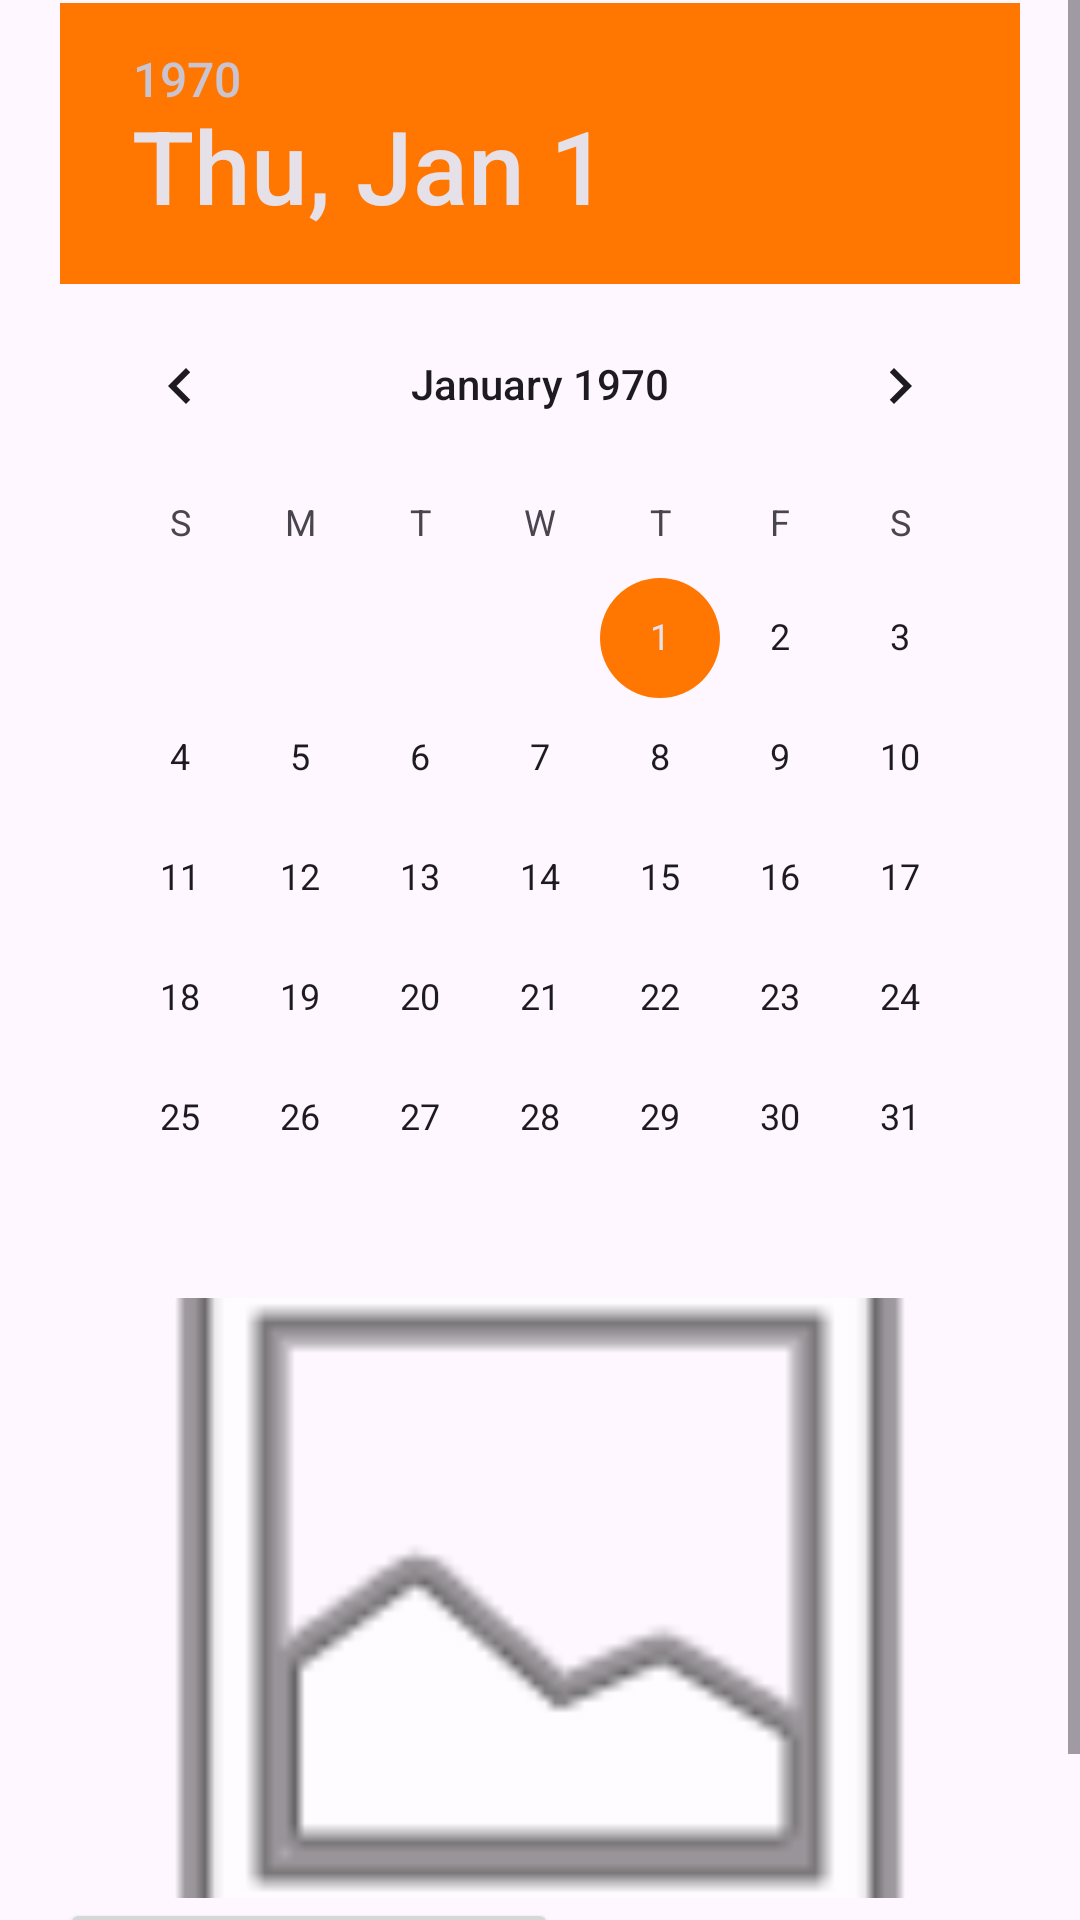

Produce the Android XML layout that renders to this screen, including the resource entries it uses.
<!-- AndroidManifest.xml: application theme Theme.CitiesApp -->
<!-- res/layout/adapter_edit_quadros.xml -->
<?xml version="1.0" encoding="utf-8"?>
<ScrollView
    xmlns:android="http://schemas.android.com/apk/res/android"
    android:layout_width="match_parent"
    android:layout_height="wrap_content">
    <LinearLayout xmlns:android="http://schemas.android.com/apk/res/android"
        android:layout_width="match_parent"
        android:layout_height="wrap_content"
        android:orientation="vertical"
        android:layout_gravity="center"
        android:padding="20dp">

        <EditText
            android:id="@+id/editText"
            android:layout_width="match_parent"
            android:layout_height="wrap_content"
            android:hint="Item..."
            android:inputType="text"
            android:imeOptions="actionDone"/>

        <DatePicker
            android:id="@+id/datePicker"
            android:layout_width="wrap_content"
            android:layout_height="wrap_content"
            />

        <ImageView
            android:id="@+id/imageViewQuadroEdit"
            android:layout_width="match_parent"
            android:layout_height="200dp"
            android:contentDescription="Imagem"
            android:scaleType="centerCrop"
            android:src="@android:drawable/ic_menu_gallery" />

        <Button
            android:id="@+id/buttonSelectImageEdit"
            android:layout_width="wrap_content"
            android:layout_height="wrap_content"
            android:text="Selecionar Imagem" />

    </LinearLayout>
</ScrollView>
<!-- resources referenced by this layout -->
<resources>
  <style name="Theme.CitiesApp" parent="Base.Theme.CitiesApp" />
  <style name="Base.Theme.CitiesApp" parent="Theme.Material3.DayNight.NoActionBar">
          
          
          <item name="colorPrimary">@color/primaryColor</item>
          <item name="colorAccent">@color/secondaryColor</item>
      </style>
  <color name="primaryColor">#223667</color>
  <color name="secondaryColor">#FF7700</color>
</resources>
